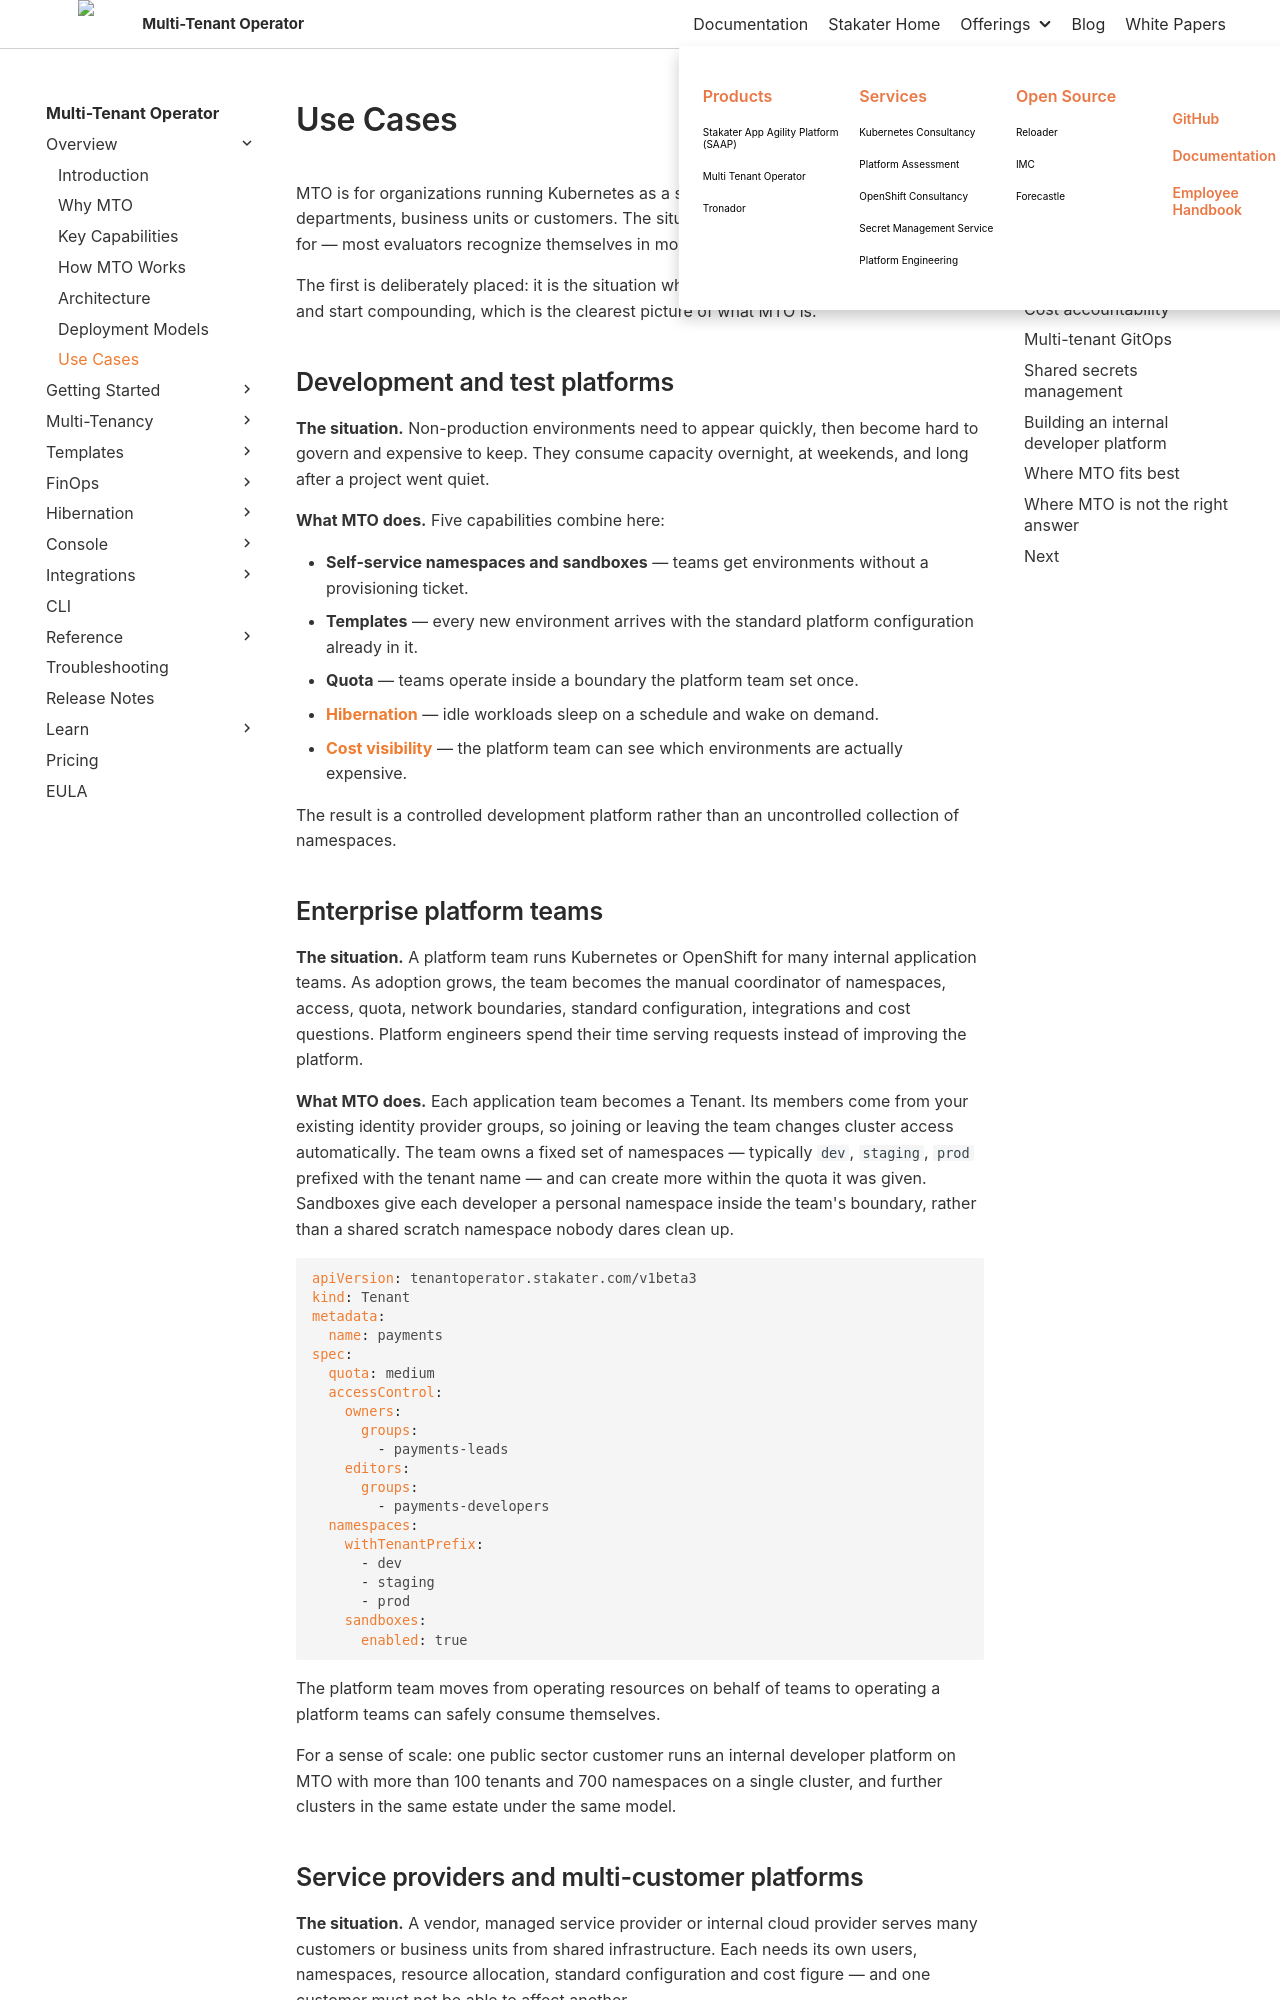

repository: stakater/mto-docs · page: 1.10/overview/use-cases.html · generator: mkdocs

# Use Cases

MTO is for organizations running Kubernetes as a shared platform across several teams, departments, business units or customers. The situations below are the ones it was built for — most evaluators recognize themselves in more than one.

The first is deliberately placed: it is the situation where the capability areas stop being a list and start compounding, which is the clearest picture of what MTO is.

## Development and test platforms

**The situation.** Non-production environments need to appear quickly, then become hard to govern and expensive to keep. They consume capacity overnight, at weekends, and long after a project went quiet.

**What MTO does.** Five capabilities combine here:

* **Self-service namespaces and sandboxes** — teams get environments without a provisioning ticket.
* **Templates** — every new environment arrives with the standard platform configuration already in it.
* **Quota** — teams operate inside a boundary the platform team set once.
* **[Hibernation](../guides/hibernate-tenant.md)** — idle workloads sleep on a schedule and wake on demand.
* **[Cost visibility](../console/showback.md)** — the platform team can see which environments are actually expensive.

The result is a controlled development platform rather than an uncontrolled collection of namespaces.

## Enterprise platform teams

**The situation.** A platform team runs Kubernetes or OpenShift for many internal application teams. As adoption grows, the team becomes the manual coordinator of namespaces, access, quota, network boundaries, standard configuration, integrations and cost questions. Platform engineers spend their time serving requests instead of improving the platform.

**What MTO does.** Each application team becomes a Tenant. Its members come from your existing identity provider groups, so joining or leaving the team changes cluster access automatically. The team owns a fixed set of namespaces — typically `dev`, `staging`, `prod` prefixed with the tenant name — and can create more within the quota it was given. Sandboxes give each developer a personal namespace inside the team's boundary, rather than a shared scratch namespace nobody dares clean up.

```yaml
apiVersion: tenantoperator.stakater.com/v1beta3
kind: Tenant
metadata:
  name: payments
spec:
  quota: medium
  accessControl:
    owners:
      groups:
        - payments-leads
    editors:
      groups:
        - payments-developers
  namespaces:
    withTenantPrefix:
      - dev
      - staging
      - prod
    sandboxes:
      enabled: true
```

The platform team moves from operating resources on behalf of teams to operating a platform teams can safely consume themselves.

For a sense of scale: one public sector customer runs an internal developer platform on MTO with more than 100 tenants and 700 namespaces on a single cluster, and further clusters in the same estate under the same model.
